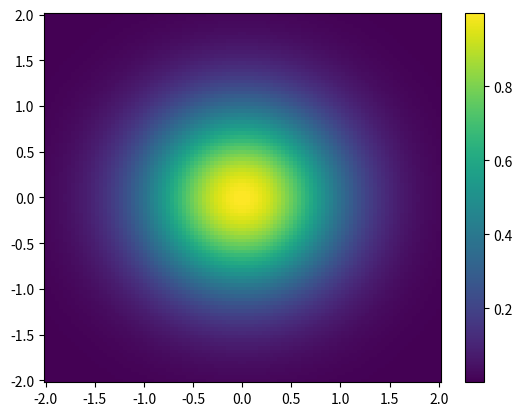

This figure's Python source:
import numpy as np
import matplotlib.pyplot as plt

xi = np.linspace(-2, 2, 100)
yi = np.linspace(-2, 2, 100)

zi = np.exp(-xi[None, :]**2) * np.exp(-yi[:, None]**2)

# see http://wright.tools/en/stable/auto_examples/fill_types.html#sphx-glr-auto-examples-fill-types-pycon
plt.pcolor(xi, yi, zi)  # filled "pixels"
plt.colorbar()
plt.show()